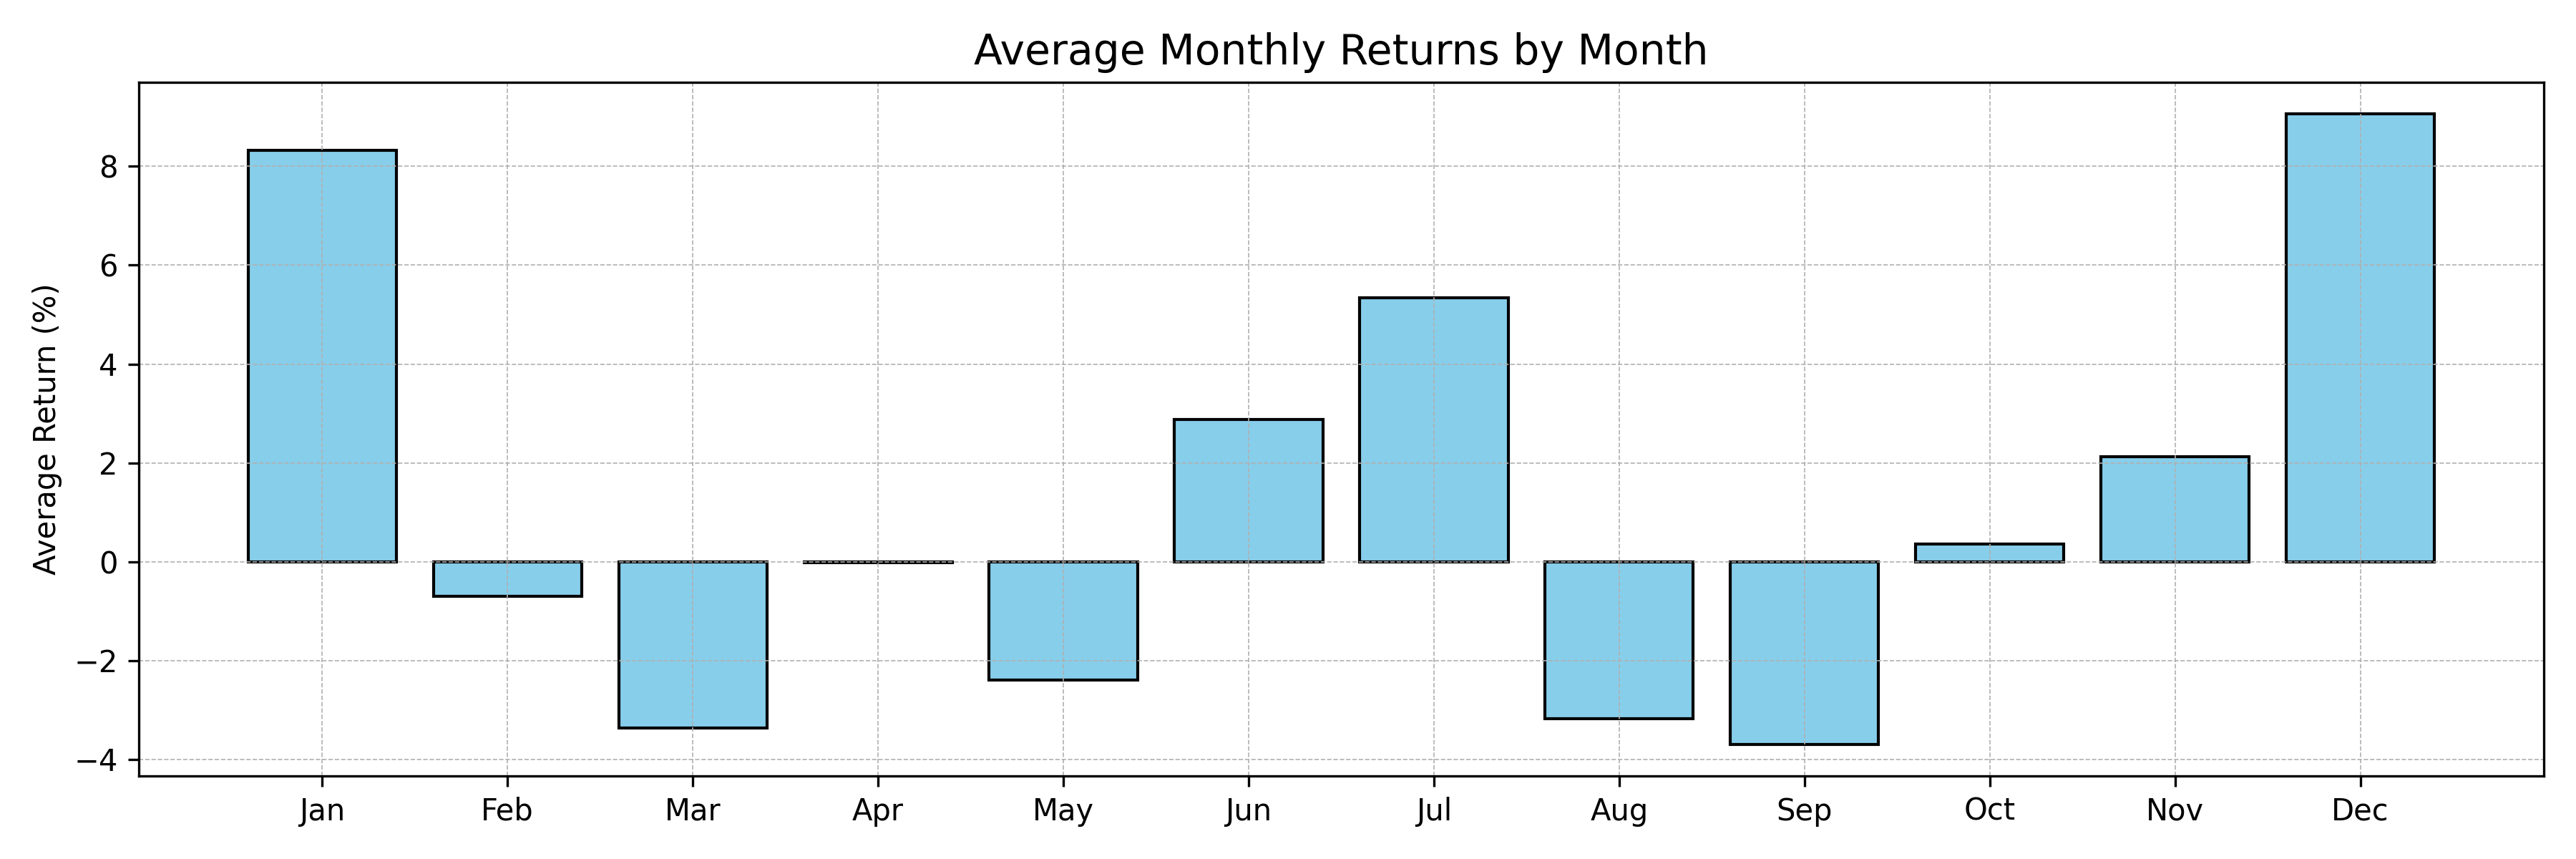

The table this chart was drawn from, first rows:
, returns
Jan, 8.33
Feb, -0.70
Mar, -3.36
Apr, -0.01
May, -2.40
Jun, 2.87
Jul, 5.33
Aug, -3.17
Sep, -3.70
Oct, 0.36
Nov, 2.12
Dec, 9.06
